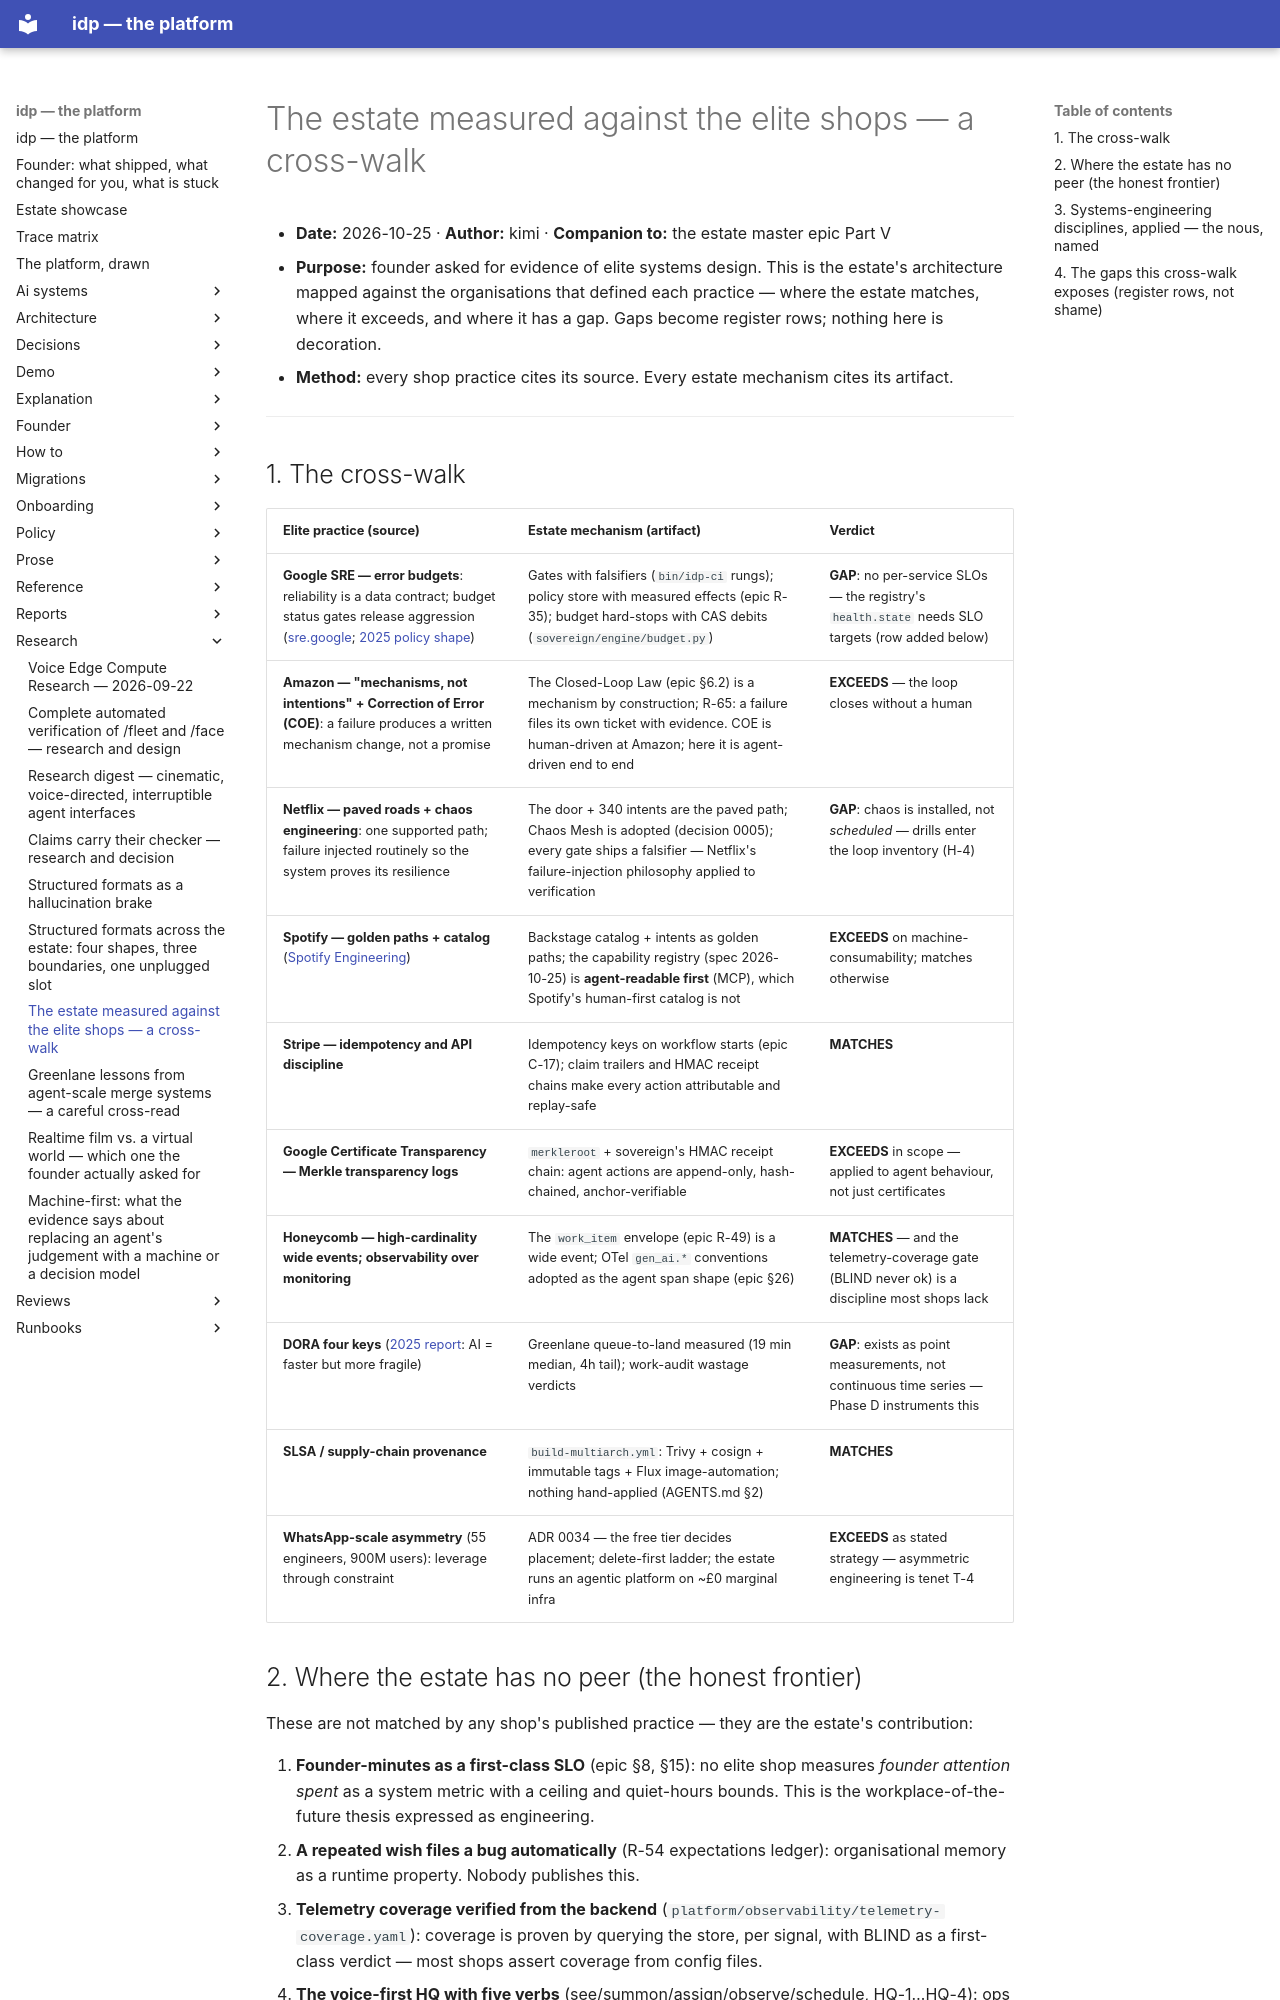

repository: chidionyema/idp · page: research/2026-10-25-elite-shop-crosswalk/index.html · generator: mkdocs

# The estate measured against the elite shops — a cross-walk

- **Date:** 2026-10-25 · **Author:** kimi · **Companion to:** the estate master epic Part V
- **Purpose:** founder asked for evidence of elite systems design. This is the estate's architecture
  mapped against the organisations that defined each practice — where the estate matches, where it
  exceeds, and where it has a gap. Gaps become register rows; nothing here is decoration.
- **Method:** every shop practice cites its source. Every estate mechanism cites its artifact.

---

## 1. The cross-walk

| Elite practice (source) | Estate mechanism (artifact) | Verdict |
|---|---|---|
| **Google SRE — error budgets**: reliability is a data contract; budget status gates release aggression ([sre.google](https://sre.google/sre-book/service-best-practices/); [2025 policy shape](https://labhub.hopto.org/blog/culture/2026-04-14-sre-practices-incident-management-postmortem-guide-2025?lang=en)) | Gates with falsifiers (`bin/idp-ci` rungs); policy store with measured effects (epic R-35); budget hard-stops with CAS debits (`sovereign/engine/budget.py`) | **GAP**: no per-service SLOs — the registry's `health.state` needs SLO targets (row added below) |
| **Amazon — "mechanisms, not intentions" + Correction of Error (COE)**: a failure produces a written mechanism change, not a promise | The Closed-Loop Law (epic §6.2) is a mechanism by construction; R-65: a failure files its own ticket with evidence. COE is human-driven at Amazon; here it is agent-driven end to end | **EXCEEDS** — the loop closes without a human |
| **Netflix — paved roads + chaos engineering**: one supported path; failure injected routinely so the system proves its resilience | The door + 340 intents are the paved path; Chaos Mesh is adopted (decision 0005); every gate ships a falsifier — Netflix's failure-injection philosophy applied to verification | **GAP**: chaos is installed, not *scheduled* — drills enter the loop inventory (H-4) |
| **Spotify — golden paths + catalog** ([Spotify Engineering](https://engineering.atspotify.com/2020/08/17/how-we-use-golden-paths-to-solve-fragmentation-in-our-software-ecosystem)) | Backstage catalog + intents as golden paths; the capability registry (spec 2026-10-25) is **agent-readable first** (MCP), which Spotify's human-first catalog is not | **EXCEEDS** on machine-consumability; matches otherwise |
| **Stripe — idempotency and API discipline** | Idempotency keys on workflow starts (epic C-17); claim trailers and HMAC receipt chains make every action attributable and replay-safe | **MATCHES** |
| **Google Certificate Transparency — Merkle transparency logs** | `merkleroot` + sovereign's HMAC receipt chain: agent actions are append-only, hash-chained, anchor-verifiable | **EXCEEDS** in scope — applied to agent behaviour, not just certificates |
| **Honeycomb — high-cardinality wide events; observability over monitoring** | The `work_item` envelope (epic R-49) is a wide event; OTel `gen_ai.*` conventions adopted as the agent span shape (epic §26) | **MATCHES** — and the telemetry-coverage gate (BLIND never ok) is a discipline most shops lack |
| **DORA four keys** ([2025 report](https://www.splunk.com/en_us/blog/learn/state-of-devops.html): AI = faster but more fragile) | Greenlane queue-to-land measured (19 min median, 4h tail); work-audit wastage verdicts | **GAP**: exists as point measurements, not continuous time series — Phase D instruments this |
| **SLSA / supply-chain provenance** | `build-multiarch.yml`: Trivy + cosign + immutable tags + Flux image-automation; nothing hand-applied (AGENTS.md §2) | **MATCHES** |
| **WhatsApp-scale asymmetry** (55 engineers, 900M users): leverage through constraint | ADR 0034 — the free tier decides placement; delete-first ladder; the estate runs an agentic platform on ~£0 marginal infra | **EXCEEDS** as stated strategy — asymmetric engineering is tenet T-4 |
